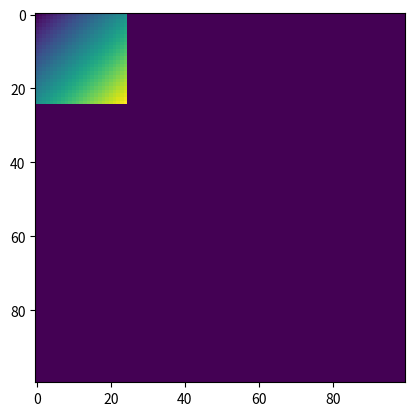

Write Python code to recreate this figure.
import matplotlib.pyplot as plt
import numpy as np

img = np.zeros((100, 100))

a = 25
b = 25

for i in range(img.shape[0]):
    for j in range(img.shape[1]):
        r = i + j
        if i < a and j < b:
            img[i, j] = r


plt.imshow(img)
plt.show
plt.show(block=True)